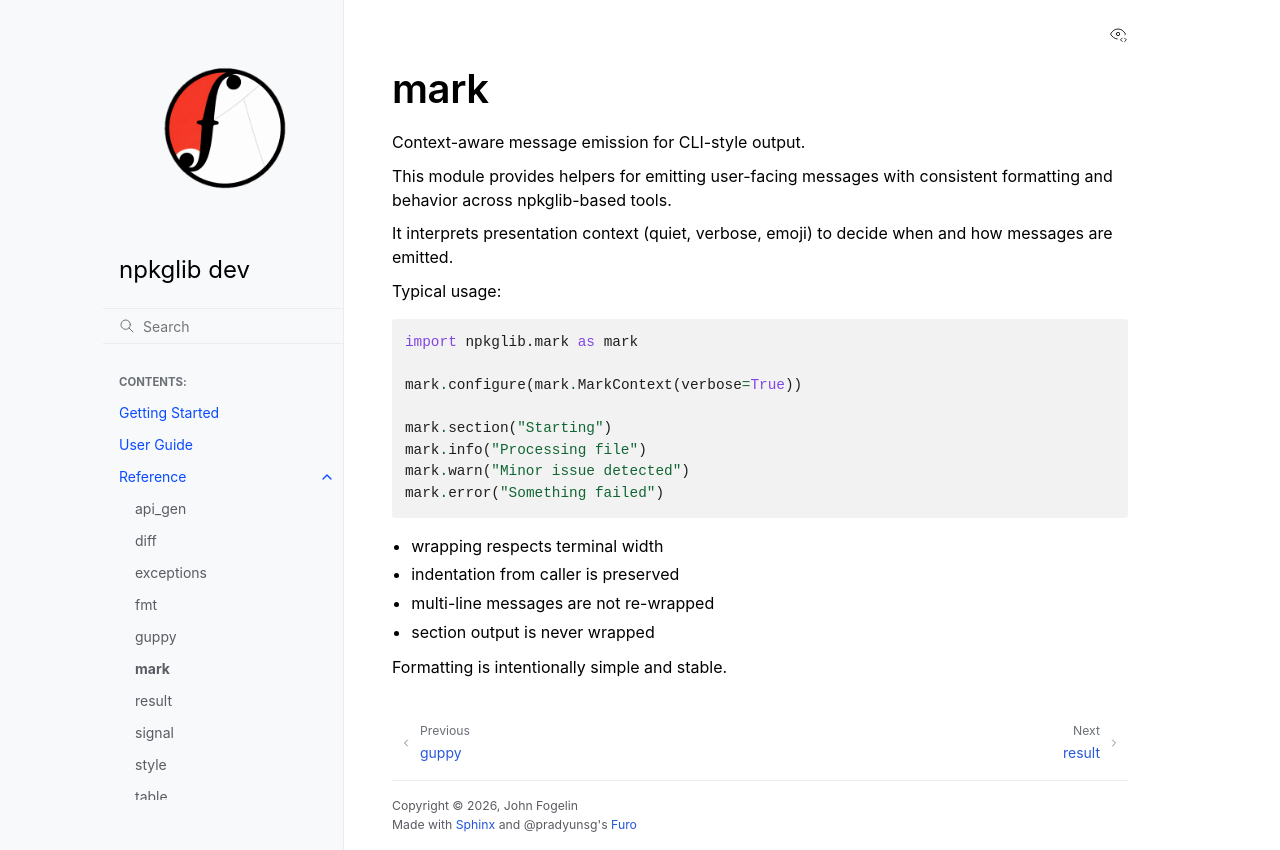

repository: tracecutter/npkglib · page: 03_reference/mark.html · generator: sphinx

mark
====

Context-aware message emission for CLI-style output.

This module provides helpers for emitting user-facing messages with consistent formatting and behavior across npkglib-based tools.

It interprets presentation context (quiet, verbose, emoji) to decide when and how messages are emitted.

Typical usage:

::

   import npkglib.mark as mark

   mark.configure(mark.MarkContext(verbose=True))

   mark.section("Starting")
   mark.info("Processing file")
   mark.warn("Minor issue detected")
   mark.error("Something failed")

- wrapping respects terminal width
- indentation from caller is preserved
- multi-line messages are not re-wrapped
- section output is never wrapped

Formatting is intentionally simple and stable.
